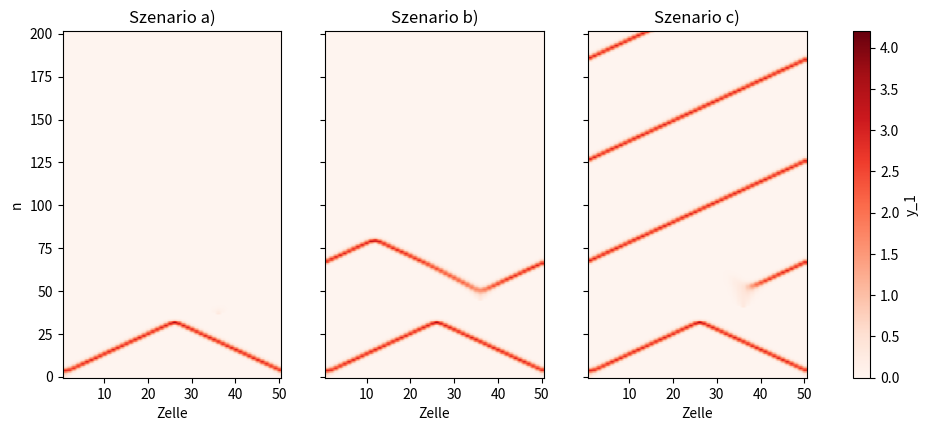

This chart was generated by the following Python code:
# Abb. 2.22: die drei Szenarien des Ringmodells in der Draufsicht (Buch, Abschnitt 2.5, Gl. 2.34)
# waagrecht die Zellen, senkrecht die Zeitschritte n, Farbe = y1; jede schräge Spur ist eine wandernde Welle
# (c) 2026 Philipp Kügler · Programm zum Buch „Dynamische Systeme in den Lebenswissenschaften“ · MIT-Lizenz (siehe LICENSE)
import numpy as np
import matplotlib.pyplot as plt

a, b, c, k, d = 0.89, 0.6, 0.28, 0.02, 0.4
f1 = lambda y1, y2: y1**2 * np.exp(y2 - y1) + k

# Ruhezustand: einzelne Zelle 180 Schritte lang ab (0.2, c/(1 - a)) rechnen
y1r, y2r = 0.2, c / (1 - a)
for _ in range(180):
    y1r, y2r = f1(y1r, y2r), a * y2r - b * y1r + c

def ring(n_stoer=None, Z=50, schritte=201):
    """Ring aus Z Zellen; Zelle 1 startet erregt (0.3), optional zweite Anregung der Zelle 36 nach n_stoer Schritten."""
    Y1 = np.full((schritte + 1, Z), y1r); Y2 = np.full((schritte + 1, Z), y2r)
    Y1[0, 0] = 0.3
    rechts, links = np.roll(np.arange(Z), -1), np.roll(np.arange(Z), 1)    # Nachbarn auf dem Ring
    for n in range(schritte):
        F = f1(Y1[n], Y2[n])
        Y1[n + 1] = (1 - d) * F + d / 2 * (F[rechts] + F[links])
        Y2[n + 1] = a * Y2[n] - b * Y1[n] + c
        if n_stoer is not None and n + 1 == n_stoer:
            Y1[n + 1, 35] = 0.3                                            # Zelle 36
    return Y1

fig, axs = plt.subplots(1, 3, figsize=(12, 4.5), sharey=True)
for ax, (name, n_stoer) in zip(axs, [("a", 37), ("b", 45), ("c", 41)]):
    Y1 = ring(n_stoer)
    bild = ax.imshow(Y1, origin="lower", aspect="auto", cmap="Reds", extent=(0.5, 50.5, -0.5, 201.5), vmin=0, vmax=4.2)
    ax.set_title(f"Szenario {name})"); ax.set_xlabel("Zelle")
    print(f"Szenario {name}): Zeitschritte mit erregter Zelle 1 ab n = 100:", [n for n in range(100, 202) if Y1[n, 0] > 1][:6])
axs[0].set_ylabel("n")
fig.colorbar(bild, ax=axs, label="y_1")
plt.show()
